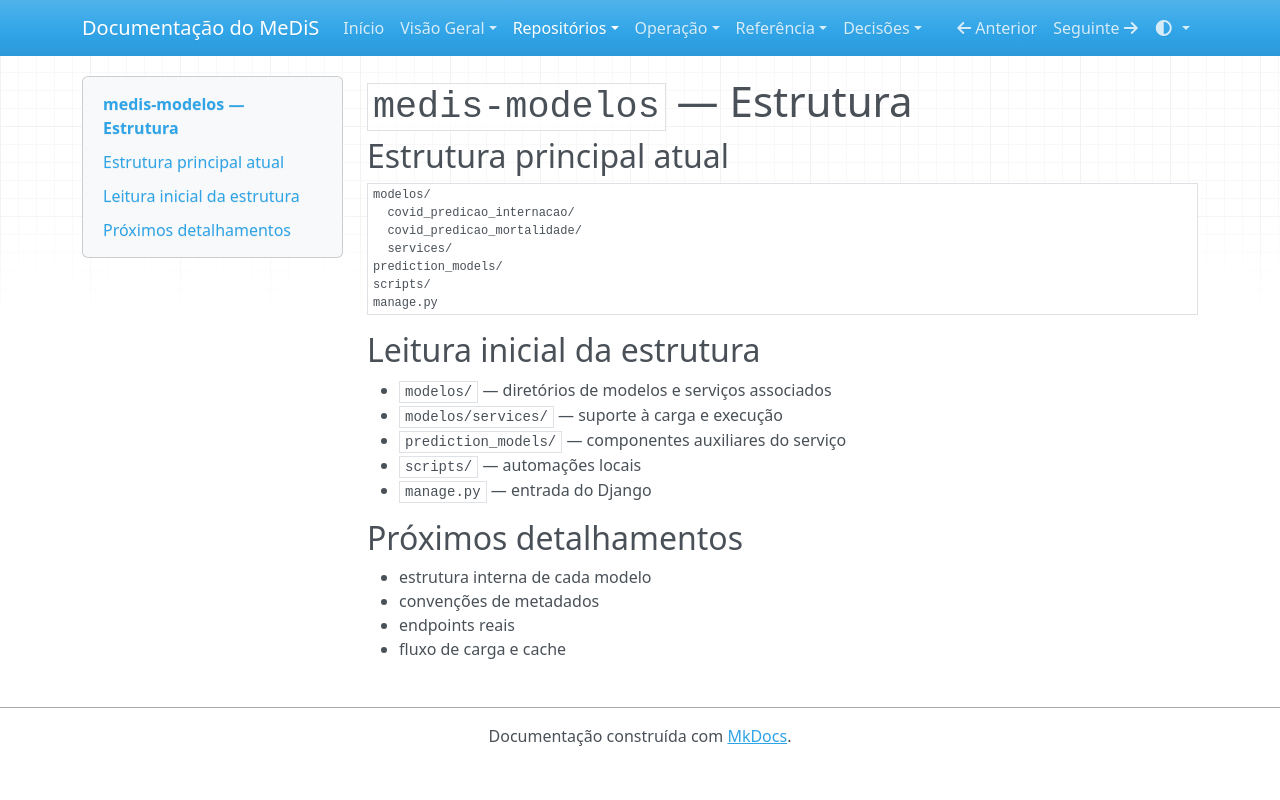

repository: YanBalbino/medis-docs · page: repositorios/medis-modelos/estrutura/index.html · generator: mkdocs

# `medis-modelos` — Estrutura

## Estrutura principal atual

```text
modelos/
  covid_predicao_internacao/
  covid_predicao_mortalidade/
  services/
prediction_models/
scripts/
manage.py
```

## Leitura inicial da estrutura

- `modelos/` — diretórios de modelos e serviços associados
- `modelos/services/` — suporte à carga e execução
- `prediction_models/` — componentes auxiliares do serviço
- `scripts/` — automações locais
- `manage.py` — entrada do Django

## Próximos detalhamentos

- estrutura interna de cada modelo
- convenções de metadados
- endpoints reais
- fluxo de carga e cache
